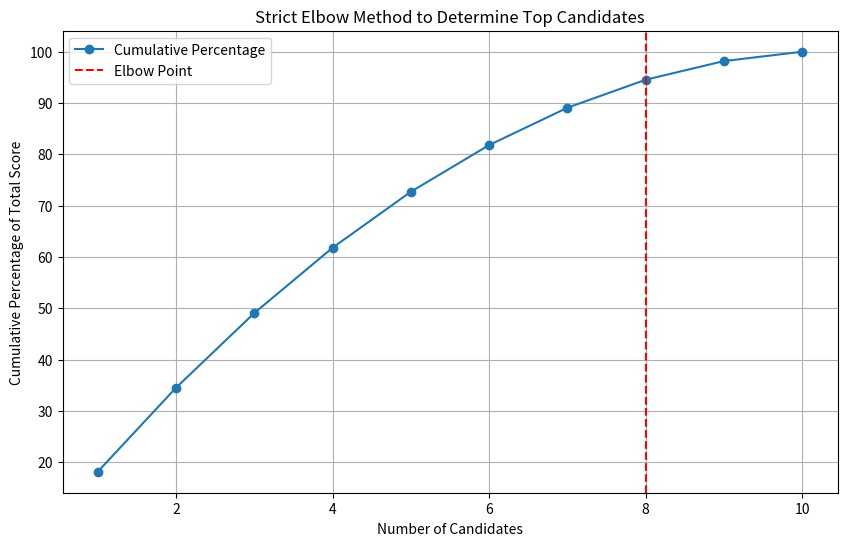

Here is the Python script that generated this plot:
import numpy as np
import matplotlib.pyplot as plt

def find_strict_elbow_point(scores):
    # Step 1: Sort the scores in descending order along with their original indices
    sorted_indices_scores = sorted(enumerate(scores), key=lambda x: x[1], reverse=True)
    sorted_indices, sorted_scores = zip(*sorted_indices_scores)
    
    # Step 2: Compute the cumulative sum
    cumulative_sum = np.cumsum(sorted_scores)
    
    # Step 3: Normalize by the total score
    total_score = cumulative_sum[-1]
    cumulative_percentage = cumulative_sum / total_score * 100
    
    # Step 4: Calculate the rate of change
    rate_of_change = np.diff(cumulative_percentage)
    
    # Determine an automatic threshold for strict selection
    mean_rate = np.mean(rate_of_change)
    std_rate = np.std(rate_of_change)
    threshold = mean_rate - std_rate  # Using mean - std as a stricter threshold

    # Find the point where the rate of change falls below the threshold
    elbow_point = np.argmax(rate_of_change < threshold) + 1
    
    # Ensure at least one candidate is selected
    if elbow_point == 0:
        elbow_point = 1
    
    # Plot the cumulative percentage with the elbow point
    x = np.arange(1, len(scores) + 1)
    plt.figure(figsize=(10, 6))
    plt.plot(x, cumulative_percentage, marker='o', label='Cumulative Percentage')
    plt.axvline(x=elbow_point, color='r', linestyle='--', label='Elbow Point')
    plt.xlabel('Number of Candidates')
    plt.ylabel('Cumulative Percentage of Total Score')
    plt.title('Strict Elbow Method to Determine Top Candidates')
    plt.legend()
    plt.grid(True)
    plt.show()
    
    # Get the indices of the top candidates
    top_candidate_indices = sorted_indices[:elbow_point]
    
    return elbow_point, top_candidate_indices

# Example usage
scores = [10, 50, 20, 30, 40, 60, 70, 80, 90, 100]
elbow_point, top_candidate_indices = find_strict_elbow_point(scores)

print(f"The number of top candidates to choose: {elbow_point}")
print(f"Indices of the top candidates: {top_candidate_indices}")
